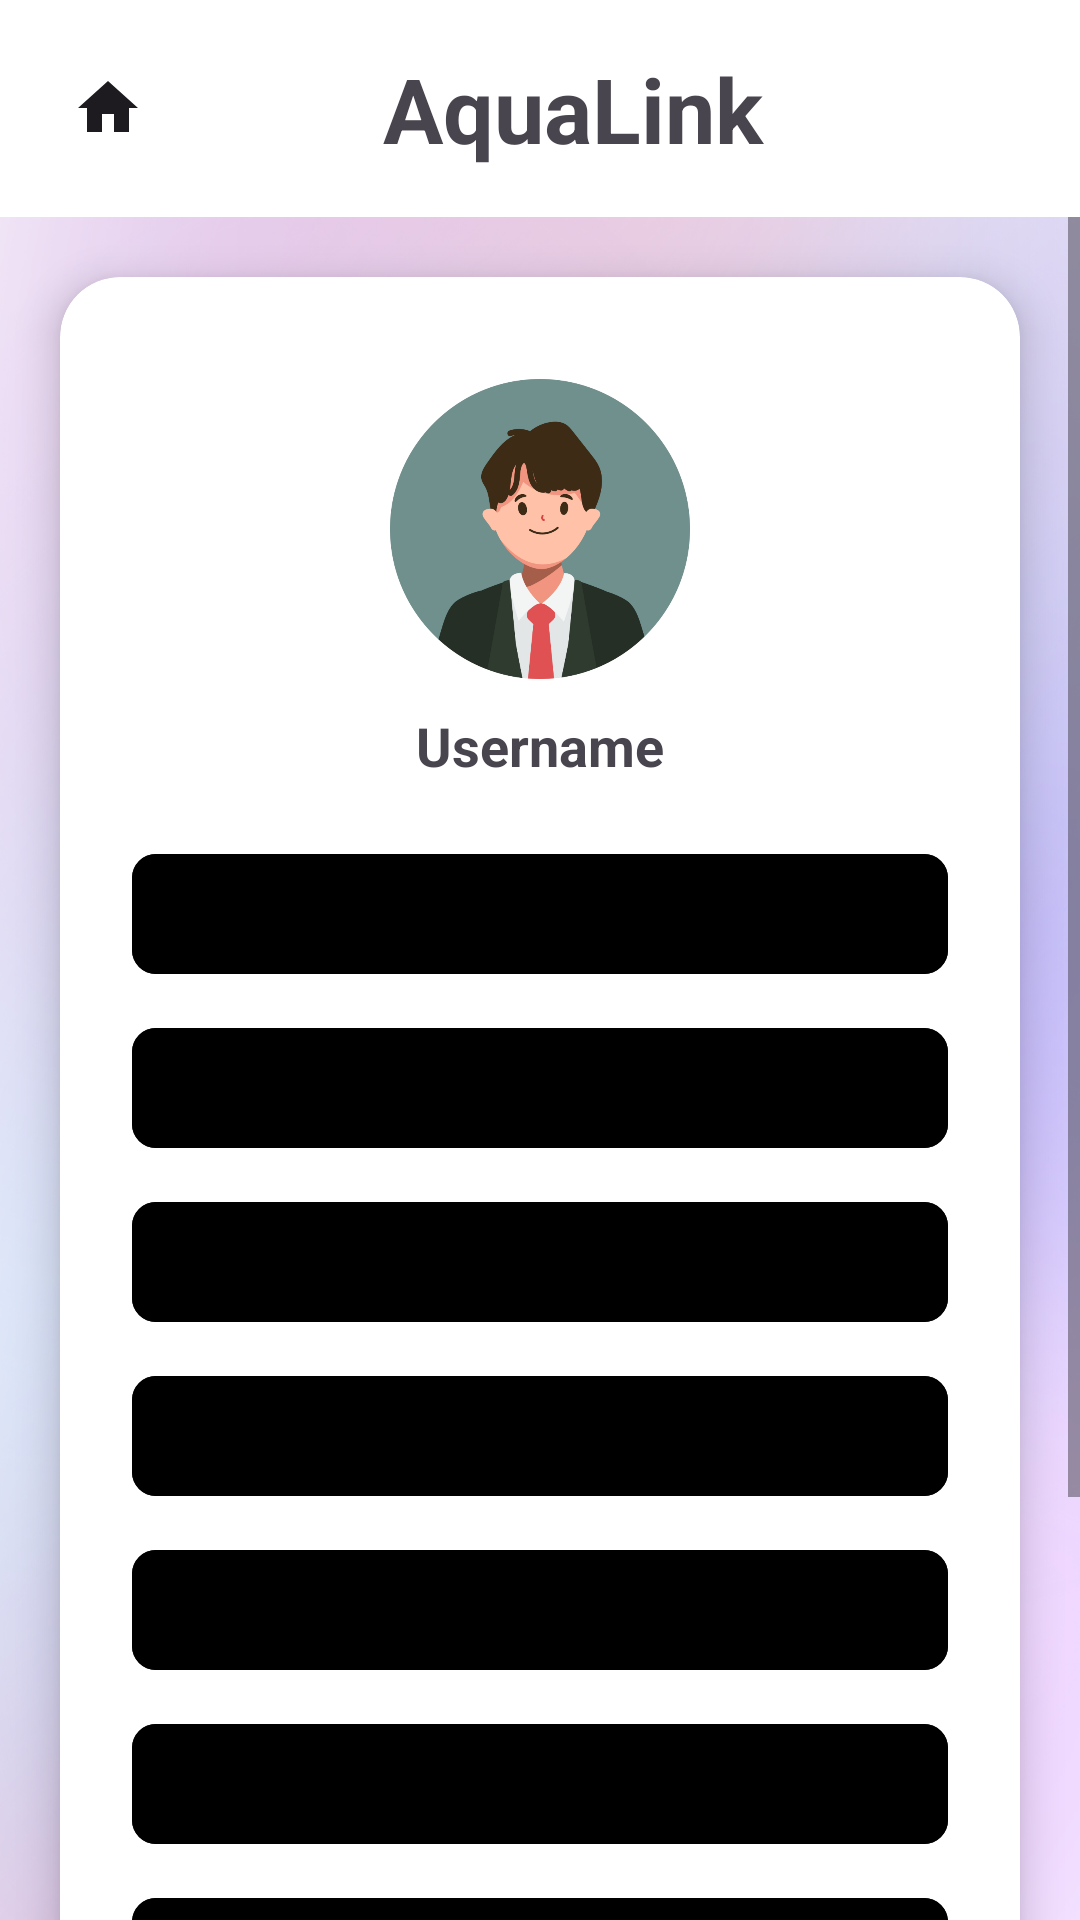

The Android layout XML behind this screen, and the referenced resources:
<!-- AndroidManifest.xml: application theme Theme.AquaLink -->
<!-- res/layout/menu.xml -->
<?xml version="1.0" encoding="utf-8"?>
<androidx.constraintlayout.widget.ConstraintLayout xmlns:android="http://schemas.android.com/apk/res/android"
    xmlns:app="http://schemas.android.com/apk/res-auto"
    xmlns:tools="http://schemas.android.com/tools"
    android:id="@+id/manu"
    android:layout_width="match_parent"
    android:layout_height="match_parent"
    android:background="@drawable/background_transparatent"
    tools:context=".MenuActivity">

    <LinearLayout
        android:layout_width="match_parent"
        android:layout_height="wrap_content"
        android:orientation="vertical"
        app:layout_constraintTop_toTopOf="parent"
        app:layout_constraintStart_toStartOf="parent"
        app:layout_constraintEnd_toEndOf="parent">

        
        <GridLayout
            android:layout_width="match_parent"
            android:layout_height="wrap_content"
            android:alignmentMode="alignBounds"
            android:background="@color/white"
            android:columnCount="3"
            android:padding="16dp"
            android:useDefaultMargins="false">

            <ImageView
                android:id="@+id/btn_home"
                android:layout_width="40dp"
                android:layout_height="40dp"
                android:layout_row="0"
                android:layout_column="0"
                android:layout_gravity="center_vertical"
                android:padding="8dp"
                android:src="@drawable/icon_home" />

            <TextView
                android:layout_width="0dp"
                android:layout_height="wrap_content"
                android:layout_row="0"
                android:layout_column="1"
                android:layout_columnWeight="1"
                android:layout_gravity="center_vertical|fill_horizontal"
                android:layout_marginStart="12dp"
                android:gravity="center"
                android:text="@string/app_name"
                android:textColor="@color/blue_primary"
                android:textSize="30sp"
                android:textStyle="bold" />

            <ImageView
                android:id="@+id/btn_menu"
                android:layout_width="30dp"
                android:layout_height="30dp"
                android:layout_row="0"
                android:layout_column="2"
                android:layout_gravity="center_vertical"
                android:src="@drawable/icon_menue" />
        </GridLayout>

        <ScrollView
            android:layout_width="match_parent"
            android:layout_height="match_parent">

            <LinearLayout
                android:layout_width="match_parent"
                android:layout_height="wrap_content"
                android:orientation="vertical">

                
                <androidx.cardview.widget.CardView
                    android:layout_width="match_parent"
                    android:layout_height="wrap_content"
                    android:layout_margin="20dp"
                    app:cardCornerRadius="20dp"
                    app:cardElevation="8dp">

                    <LinearLayout
                        android:layout_width="match_parent"
                        android:layout_height="wrap_content"
                        android:orientation="vertical"
                        android:padding="24dp">

                        <ImageView
                            android:id="@+id/profileImageView"
                            android:layout_width="100dp"
                            android:layout_height="100dp"
                            android:layout_gravity="center_horizontal"
                            android:src="@drawable/profile_picture_1"
                            android:layout_margin="10dp"/>

                        <TextView
                            android:id="@+id/username"
                            android:layout_width="wrap_content"
                            android:layout_height="wrap_content"
                            android:text="Username"
                            android:textSize="18sp"
                            android:textStyle="bold"
                            android:layout_gravity="center"
                            android:layout_marginBottom="20dp"/>


                        <com.google.android.material.button.MaterialButton
                            android:id="@+id/btnMapView"
                            android:layout_width="match_parent"
                            android:layout_height="wrap_content"
                            android:layout_marginBottom="10dp"
                            android:backgroundTint="@color/gray_light"
                            android:text="@string/btn_map_view"
                            android:textSize="18sp"
                            android:textColor="@color/black"
                            app:cornerRadius="8dp" />

                        <com.google.android.material.button.MaterialButton
                            android:id="@+id/btnTechnicalSupport"
                            android:layout_width="match_parent"
                            android:layout_height="wrap_content"
                            android:layout_marginBottom="10dp"
                            android:backgroundTint="@color/gray_light"
                            android:text="@string/btn_technical_support"
                            android:textSize="18sp"
                            android:textColor="@color/black"
                            app:cornerRadius="8dp" />

                        <com.google.android.material.button.MaterialButton
                            android:id="@+id/btnUserSettings"
                            android:layout_width="match_parent"
                            android:layout_height="wrap_content"
                            android:layout_marginBottom="10dp"
                            android:backgroundTint="@color/gray_light"
                            android:text="@string/btn_user_settings"
                            android:textSize="18sp"
                            android:textColor="@color/black"
                            app:cornerRadius="8dp" />

                        <com.google.android.material.button.MaterialButton
                            android:id="@+id/btnManageDevices"
                            android:layout_width="match_parent"
                            android:layout_height="wrap_content"
                            android:layout_marginBottom="10dp"
                            android:backgroundTint="@color/gray_light"
                            android:text="@string/btn_manage_devices"
                            android:textSize="18sp"
                            android:textColor="@color/black"
                            app:cornerRadius="8dp" />

                        <com.google.android.material.button.MaterialButton
                            android:id="@+id/btnCustomization"
                            android:layout_width="match_parent"
                            android:layout_height="wrap_content"
                            android:layout_marginBottom="10dp"
                            android:backgroundTint="@color/gray_light"
                            android:text="@string/btn_customization"
                            android:textSize="18sp"
                            android:textColor="@color/black"
                            app:cornerRadius="8dp" />

                        <com.google.android.material.button.MaterialButton
                            android:id="@+id/btnUserManual"
                            android:layout_width="match_parent"
                            android:layout_height="wrap_content"
                            android:layout_marginBottom="10dp"
                            android:backgroundTint="@color/gray_light"
                            android:text="@string/btn_user_manual"
                            android:textSize="18sp"
                            android:textColor="@color/black"
                            app:cornerRadius="8dp" />

                        <com.google.android.material.button.MaterialButton
                            android:id="@+id/btnAbout"
                            android:layout_width="match_parent"
                            android:layout_height="wrap_content"
                            android:layout_marginBottom="10dp"
                            android:backgroundTint="@color/gray_light"
                            android:text="@string/btn_about"
                            android:textSize="18sp"
                            android:textColor="@color/black"
                            app:cornerRadius="8dp" />

                        <com.google.android.material.button.MaterialButton
                            android:id="@+id/btnLogout"
                            android:layout_width="match_parent"
                            android:layout_height="wrap_content"
                            android:layout_marginBottom="10dp"
                            android:backgroundTint="@color/red"
                            android:text="@string/btn_logout"
                            android:textSize="18sp"
                            android:textColor="@color/white"
                            app:cornerRadius="8dp" />

                        <TextView
                            android:layout_width="match_parent"
                            android:layout_height="wrap_content"
                            android:text="@string/app_name_with_version"
                            android:gravity="center"
                            android:layout_margin="10dp"
                            android:textSize="14sp"/>
                    </LinearLayout>
                </androidx.cardview.widget.CardView>
            </LinearLayout>
        </ScrollView>
    </LinearLayout>
</androidx.constraintlayout.widget.ConstraintLayout>
<!-- resources referenced by this layout -->
<resources>
  <color name="black">#FF000000</color>
  <color name="white">#FFFFFFFF</color>
  <!-- drawable background_transparatent: png bitmap (drawable, 507703 bytes) -->
  <!-- drawable icon_home (drawable) -->
  <?xml version="1.0" encoding="utf-8"?>
  <vector xmlns:android="http://schemas.android.com/apk/res/android"
      android:width="24dp"
      android:height="24dp"
      android:viewportWidth="24"
      android:viewportHeight="24"
      android:tint="?attr/colorOnSurface">
  
      <path
          android:fillColor="@android:color/black"
          android:pathData="M10,20v-6h4v6h5v-8h3L12,3 2,12h3v8z"/>
  
  </vector>
  <!-- drawable profile_picture_1: png bitmap (drawable, 78675 bytes) -->
  <string name="app_name">AquaLink</string>
  <string name="app_name_with_version">AquaLink v1.0</string>
  <string name="btn_about">About</string>
  <string name="btn_customization">Customization</string>
  <string name="btn_logout">Logout</string>
  <string name="btn_manage_devices">Manage Devices</string>
  <string name="btn_map_view">Map View</string>
  <string name="btn_technical_support">Technical Support</string>
  <string name="btn_user_manual">User Manual</string>
  <string name="btn_user_settings">User Settings</string>
  <style name="Theme.AquaLink" parent="Theme.Material3.Light.NoActionBar" />
</resources>
